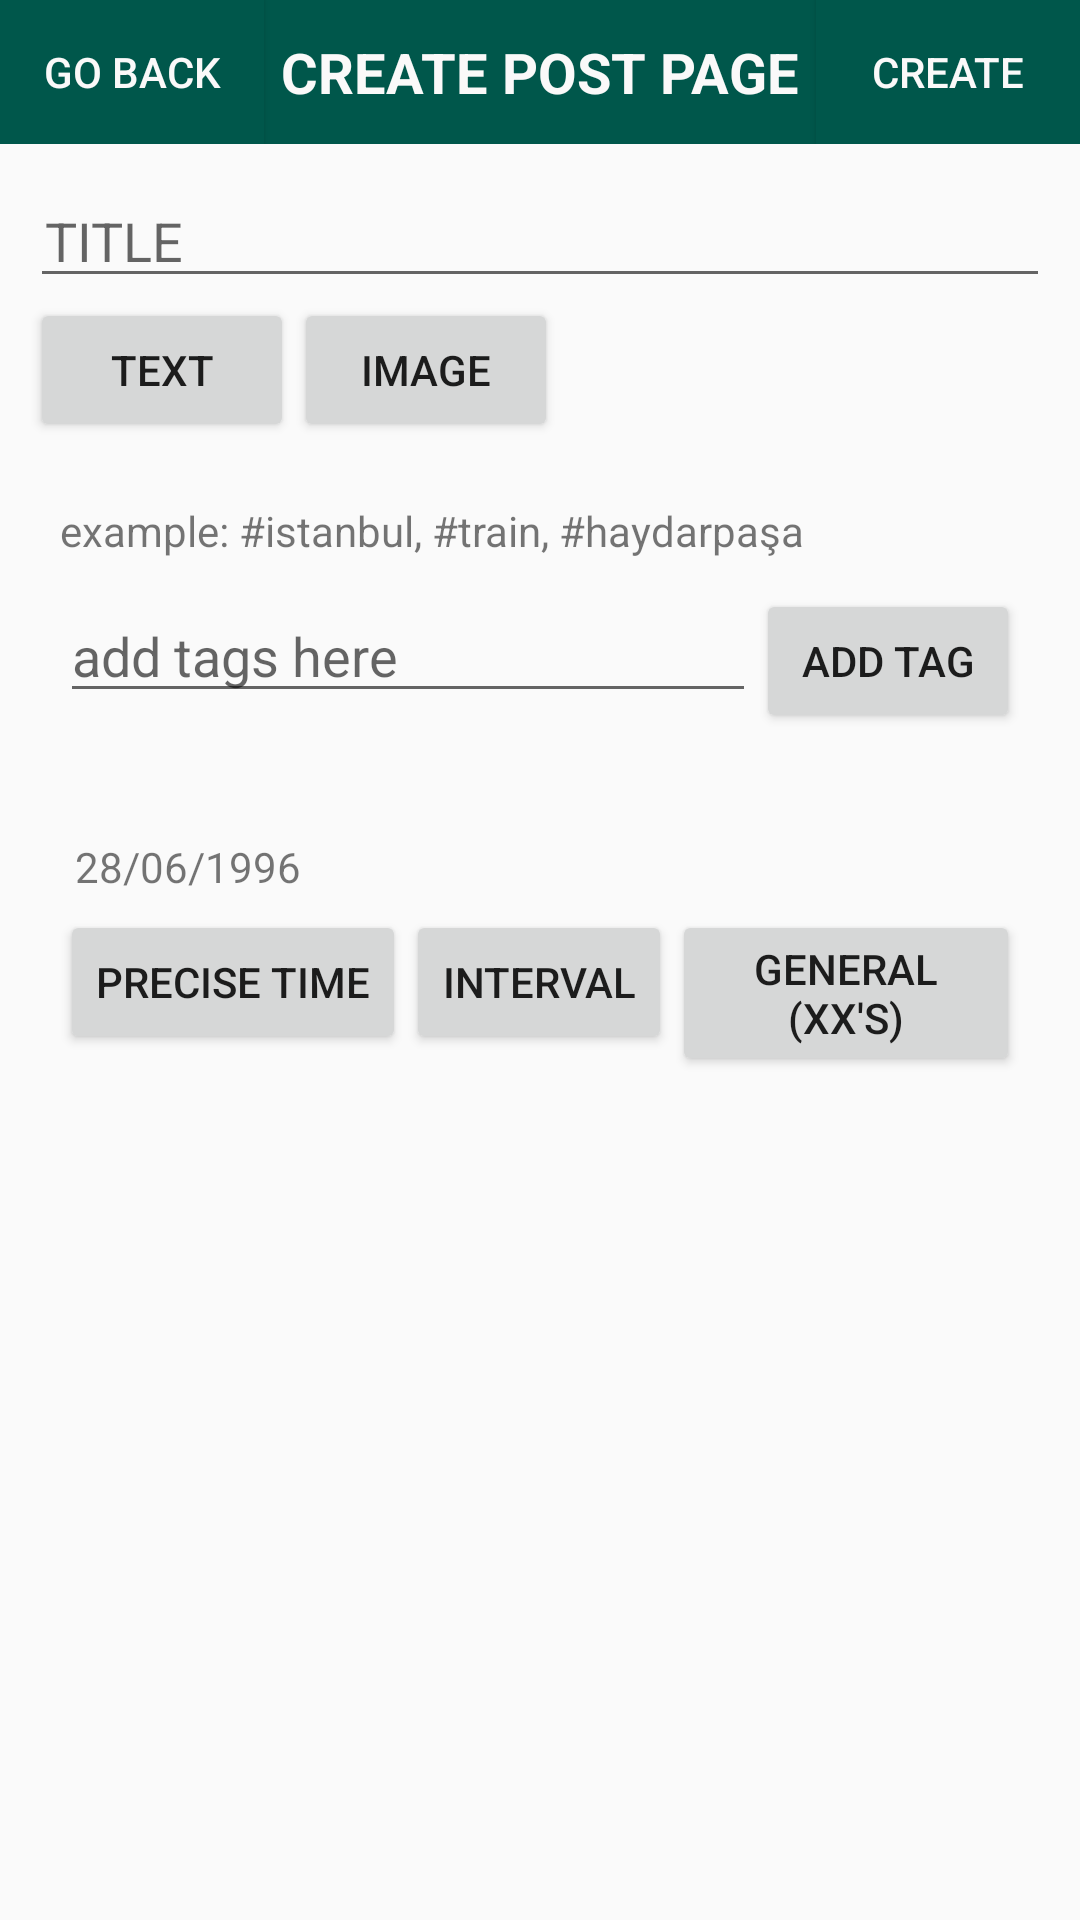

The Android layout XML behind this screen, and the referenced resources:
<!-- AndroidManifest.xml: application theme AppTheme -->
<!-- res/layout/activity_create_post.xml -->
<RelativeLayout
    xmlns:android="http://schemas.android.com/apk/res/android"
    android:layout_width="match_parent"
    android:layout_height="match_parent"
    xmlns:app="http://schemas.android.com/apk/res-auto"
    xmlns:tools="http://schemas.android.com/tools"
    android:fillViewport="true"
    tools:context=".CreatePostActivity">

    <RelativeLayout
        android:id="@+id/navigationBar"
        android:layout_width="match_parent"
        android:layout_height="wrap_content"
        android:background="@color/colorPrimaryDark"
        >

        <Button
            android:id="@+id/goBackButton"
            android:layout_width="wrap_content"
            android:layout_height="wrap_content"
            android:textColor="@color/colorWhite"
            android:background="@color/colorPrimaryDark"
            android:text="Go Back"
            android:onClick="backToHomePage"
            />

        <TextView
            android:id="@+id/pageTitle"
            android:layout_width="wrap_content"
            android:layout_height="wrap_content"
            android:textSize="9pt"
            android:textStyle="bold"
            android:layout_centerInParent="true"
            android:textColor="@color/colorWhite"
            android:text="CREATE POST PAGE"/>

        <Button
            android:id="@+id/createPostButton"
            android:layout_width="wrap_content"
            android:layout_height="wrap_content"
            android:layout_alignParentEnd="true"
            android:textColor="@color/colorWhite"
            android:background="@color/colorPrimaryDark"
            android:text="Create"
            android:onClick="createPost"/>

    </RelativeLayout>

    <ScrollView
        android:id="@+id/createPostScrollView"
        android:layout_width="match_parent"
        android:layout_height="match_parent"
        android:layout_margin="5dp"
        android:layout_below="@+id/navigationBar">

        <RelativeLayout
            android:id="@+id/all"
            android:layout_width="match_parent"
            android:layout_height="wrap_content"
            >

            

            <RelativeLayout
                android:id="@+id/postBody"
                android:layout_width="match_parent"
                android:layout_height="wrap_content"
                android:background="@drawable/back"
                android:layout_margin="5dp">

                <RelativeLayout
                    android:id="@+id/components"
                    android:layout_width="match_parent"
                    android:layout_height="wrap_content"
                    >

                    <EditText
                        android:id="@+id/addTitleEditText"
                        android:layout_width="match_parent"
                        android:layout_height="wrap_content"
                        android:paddingLeft="5dp"
                        android:hint="TITLE"/>

                </RelativeLayout>

                

                <RelativeLayout
                    android:id="@+id/addLine"
                    android:layout_width="match_parent"
                    android:layout_height="wrap_content"
                    android:layout_below="@+id/components">

                    <Button
                        android:id="@+id/addTextButton"
                        android:layout_width="wrap_content"
                        android:layout_height="wrap_content"
                        android:text="Text"
                        android:onClick="addEditText"/>
                    <Button
                        android:id="@+id/addImageButton"
                        android:layout_width="wrap_content"
                        android:layout_height="wrap_content"
                        android:layout_toRightOf="@+id/addTextButton"
                        android:text="IMAGE"
                        android:onClick="selectImage"/>
                   

                </RelativeLayout>


            </RelativeLayout>

            

            <RelativeLayout
                android:id="@+id/tagLine"
                android:layout_width="match_parent"
                android:layout_height="wrap_content"
                android:layout_below="@+id/postBody"
                android:padding="10dp"
                android:layout_margin="5dp"
                android:background="@drawable/back">

                <TextView
                    android:id="@+id/addTagTextView"
                    android:layout_width="match_parent"
                    android:layout_height="wrap_content"
                    android:layout_marginBottom="10dp"
                    android:text="example: #istanbul, #train, #haydarpaşa"/>

                <EditText
                    android:id="@+id/addTagEditText"
                    android:layout_width="match_parent"
                    android:layout_height="wrap_content"
                    android:layout_below="@+id/addTagTextView"
                    android:layout_toLeftOf="@+id/addTagButton"
                    android:hint="add tags here"/>

                <Button
                    android:id="@+id/addTagButton"
                    android:layout_width="wrap_content"
                    android:layout_height="wrap_content"
                    android:layout_alignParentEnd="true"
                    android:layout_below="@+id/addTagTextView"
                    android:text="Add TAG"
                    android:onClick="addTag"/>

            </RelativeLayout>

            

            <RelativeLayout
                android:id="@+id/timeLine"
                android:layout_width="match_parent"
                android:layout_height="wrap_content"
                android:layout_below="@+id/tagLine"
                android:padding="10dp"
                android:layout_margin="5dp"
                android:background="@drawable/back">

                <TextView
                    android:id="@+id/addTimeTextView"
                    android:layout_width="match_parent"
                    android:layout_height="wrap_content"
                    android:padding="5dp"
                    android:text="28/06/1996"/>

                <Button
                    android:id="@+id/addTimePreciseButton"
                    android:layout_width="wrap_content"
                    android:layout_height="wrap_content"
                    android:layout_below="@+id/addTimeTextView"
                    android:text="Precise time"
                    android:onClick="showDatePicker"/>

                <Button
                    android:id="@+id/addTimeDurationButton"
                    android:layout_width="wrap_content"
                    android:layout_height="wrap_content"
                    android:layout_below="@+id/addTimeTextView"
                    android:layout_toRightOf="@+id/addTimePreciseButton"
                    android:text="interval"
                    android:onClick="pickPresiceDate"/>

                <Button
                    android:id="@+id/addTimeGeneralButton"
                    android:layout_width="wrap_content"
                    android:layout_height="wrap_content"
                    android:layout_below="@+id/addTimeTextView"
                    android:layout_toRightOf="@+id/addTimeDurationButton"
                    android:layout_alignParentEnd="true"
                    android:text="General (XX's)"
                    android:onClick="pickPresiceDate"/>



            </RelativeLayout>

            

            <RelativeLayout
                android:id="@+id/locationLine"
                android:layout_width="match_parent"
                android:layout_height="wrap_content"
                android:layout_below="@+id/timeLine"
                android:padding="10dp"
                android:layout_margin="5dp"
                android:background="@drawable/back">


            </RelativeLayout>

        </RelativeLayout>

    </ScrollView>


</RelativeLayout>
<!-- resources referenced by this layout -->
<resources>
  <color name="colorPrimaryDark">#00574B</color>
  <color name="colorWhite">#faf9f9</color>
  <style name="AppTheme" parent="Theme.AppCompat.Light.DarkActionBar">
          
          <item name="colorPrimary">@color/colorPrimary</item>
          <item name="colorPrimaryDark">@color/colorPrimaryDark</item>
          <item name="colorAccent">@color/colorAccent</item>
      </style>
  <color name="colorPrimary">#008577</color>
  <color name="colorAccent">#D81B60</color>
</resources>
